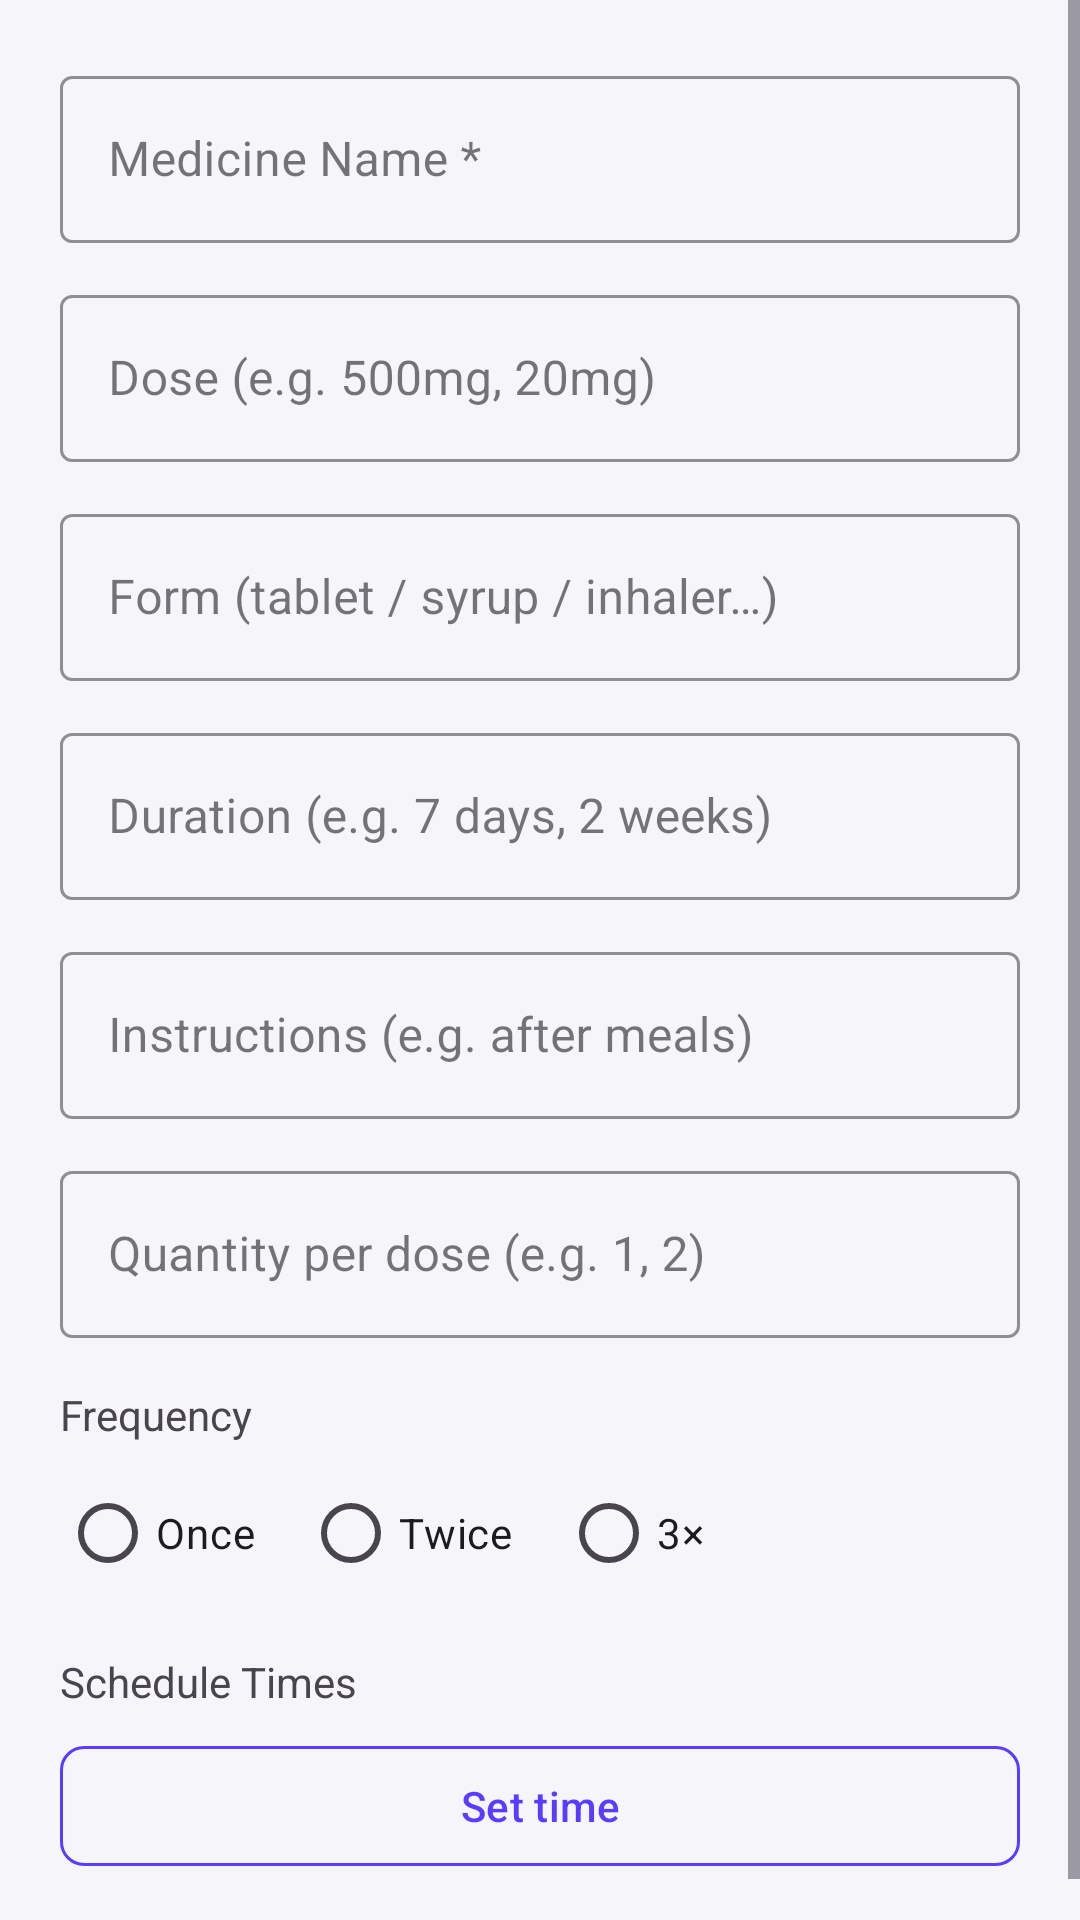

Here is an Android app screen rendered from its layout file. Give the layout XML and the strings, colors and styles it references.
<!-- AndroidManifest.xml: application theme Theme.MediLens -->
<!-- res/layout/dialog_edit_medicine.xml -->
<?xml version="1.0" encoding="utf-8"?>
<ScrollView
    xmlns:android="http://schemas.android.com/apk/res/android"
    xmlns:app="http://schemas.android.com/apk/res-auto"
    android:layout_width="match_parent"
    android:layout_height="wrap_content">

    <LinearLayout
        android:layout_width="match_parent"
        android:layout_height="wrap_content"
        android:orientation="vertical"
        android:padding="20dp">

        
        <com.google.android.material.textfield.TextInputLayout
            android:layout_width="match_parent"
            android:layout_height="wrap_content"
            android:hint="Medicine Name *"
            android:layout_marginBottom="12dp"
            app:boxStrokeColor="@color/primary"
            style="@style/Widget.MaterialComponents.TextInputLayout.OutlinedBox">

            <com.google.android.material.textfield.TextInputEditText
                android:id="@+id/etMedicineName"
                android:layout_width="match_parent"
                android:layout_height="wrap_content"
                android:inputType="textCapWords"
                android:imeOptions="actionNext" />

        </com.google.android.material.textfield.TextInputLayout>

        
        <com.google.android.material.textfield.TextInputLayout
            android:layout_width="match_parent"
            android:layout_height="wrap_content"
            android:hint="Dose (e.g. 500mg, 20mg)"
            android:layout_marginBottom="12dp"
            app:boxStrokeColor="@color/primary"
            style="@style/Widget.MaterialComponents.TextInputLayout.OutlinedBox">

            <com.google.android.material.textfield.TextInputEditText
                android:id="@+id/etDose"
                android:layout_width="match_parent"
                android:layout_height="wrap_content"
                android:inputType="text"
                android:imeOptions="actionNext" />

        </com.google.android.material.textfield.TextInputLayout>

        
        <com.google.android.material.textfield.TextInputLayout
            android:layout_width="match_parent"
            android:layout_height="wrap_content"
            android:hint="Form (tablet / syrup / inhaler…)"
            android:layout_marginBottom="12dp"
            app:boxStrokeColor="@color/primary"
            style="@style/Widget.MaterialComponents.TextInputLayout.OutlinedBox">

            <com.google.android.material.textfield.TextInputEditText
                android:id="@+id/etForm"
                android:layout_width="match_parent"
                android:layout_height="wrap_content"
                android:inputType="text"
                android:imeOptions="actionNext" />

        </com.google.android.material.textfield.TextInputLayout>

        
        <com.google.android.material.textfield.TextInputLayout
            android:layout_width="match_parent"
            android:layout_height="wrap_content"
            android:hint="Duration (e.g. 7 days, 2 weeks)"
            android:layout_marginBottom="12dp"
            app:boxStrokeColor="@color/primary"
            style="@style/Widget.MaterialComponents.TextInputLayout.OutlinedBox">

            <com.google.android.material.textfield.TextInputEditText
                android:id="@+id/etDuration"
                android:layout_width="match_parent"
                android:layout_height="wrap_content"
                android:inputType="text"
                android:imeOptions="actionNext" />

        </com.google.android.material.textfield.TextInputLayout>

        
        <com.google.android.material.textfield.TextInputLayout
            android:layout_width="match_parent"
            android:layout_height="wrap_content"
            android:hint="Instructions (e.g. after meals)"
            android:layout_marginBottom="12dp"
            app:boxStrokeColor="@color/primary"
            style="@style/Widget.MaterialComponents.TextInputLayout.OutlinedBox">

            <com.google.android.material.textfield.TextInputEditText
                android:id="@+id/etInstructions"
                android:layout_width="match_parent"
                android:layout_height="wrap_content"
                android:inputType="text"
                android:imeOptions="actionNext" />

        </com.google.android.material.textfield.TextInputLayout>

        
        <com.google.android.material.textfield.TextInputLayout
            android:layout_width="match_parent"
            android:layout_height="wrap_content"
            android:hint="Quantity per dose (e.g. 1, 2)"
            android:layout_marginBottom="16dp"
            app:boxStrokeColor="@color/primary"
            style="@style/Widget.MaterialComponents.TextInputLayout.OutlinedBox">

            <com.google.android.material.textfield.TextInputEditText
                android:id="@+id/etQuantity"
                android:layout_width="match_parent"
                android:layout_height="wrap_content"
                android:inputType="number"
                android:imeOptions="actionDone" />

        </com.google.android.material.textfield.TextInputLayout>

        
        <TextView
            android:layout_width="wrap_content"
            android:layout_height="wrap_content"
            android:text="Frequency"
            android:textSize="14sp"
            android:textColor="@color/on_surface_variant"
            android:layout_marginBottom="6dp" />

        <RadioGroup
            android:id="@+id/rgFrequency"
            android:layout_width="match_parent"
            android:layout_height="wrap_content"
            android:orientation="horizontal"
            android:layout_marginBottom="16dp">

            <RadioButton
                android:id="@+id/rbOnceDaily"
                android:layout_width="wrap_content"
                android:layout_height="wrap_content"
                android:text="Once"
                android:layout_marginEnd="16dp" />

            <RadioButton
                android:id="@+id/rbTwiceDaily"
                android:layout_width="wrap_content"
                android:layout_height="wrap_content"
                android:text="Twice"
                android:layout_marginEnd="16dp" />

            <RadioButton
                android:id="@+id/rbThriceDaily"
                android:layout_width="wrap_content"
                android:layout_height="wrap_content"
                android:text="3×" />

        </RadioGroup>

        
        <TextView
            android:layout_width="wrap_content"
            android:layout_height="wrap_content"
            android:text="Schedule Times"
            android:textSize="14sp"
            android:textColor="@color/on_surface_variant"
            android:layout_marginBottom="8dp" />

        <com.google.android.material.button.MaterialButton
            android:id="@+id/btnTime1"
            android:layout_width="match_parent"
            android:layout_height="48dp"
            android:text="Set time"
            android:textSize="14sp"
            app:backgroundTint="@android:color/transparent"
            app:strokeColor="@color/primary"
            app:strokeWidth="1dp"
            android:textColor="@color/primary"
            app:cornerRadius="8dp"
            android:layout_marginBottom="8dp" />

        <com.google.android.material.button.MaterialButton
            android:id="@+id/btnTime2"
            android:layout_width="match_parent"
            android:layout_height="48dp"
            android:text="Set time"
            android:textSize="14sp"
            app:backgroundTint="@android:color/transparent"
            app:strokeColor="@color/primary"
            app:strokeWidth="1dp"
            android:textColor="@color/primary"
            app:cornerRadius="8dp"
            android:layout_marginBottom="8dp"
            android:visibility="gone" />

        <com.google.android.material.button.MaterialButton
            android:id="@+id/btnTime3"
            android:layout_width="match_parent"
            android:layout_height="48dp"
            android:text="Set time"
            android:textSize="14sp"
            app:backgroundTint="@android:color/transparent"
            app:strokeColor="@color/primary"
            app:strokeWidth="1dp"
            android:textColor="@color/primary"
            app:cornerRadius="8dp"
            android:visibility="gone" />

    </LinearLayout>

</ScrollView>
<!-- resources referenced by this layout -->
<resources>
  <color name="on_surface_variant">#49454F</color>
  <color name="primary">#5B3BFF</color>
  <style name="Theme.MediLens" parent="Theme.Material3.Light.NoActionBar">
          
          <item name="colorPrimary">@color/purple_500</item>
          <item name="colorPrimaryVariant">@color/purple_700</item>
          <item name="colorOnPrimary">@color/white</item>
          
                 
          <item name="android:statusBarColor">?attr/colorPrimaryVariant</item>
          
          <item name="android:windowBackground">@color/surface</item>
  
          
          <item name="windowActionBar">false</item>
          <item name="windowNoTitle">true</item>
      </style>
  <color name="purple_500">#6200EE</color>
  <color name="purple_700">#6200EE</color>
  <color name="white">#FFFFFF</color>
  <color name="surface">#F6F5FA</color>
</resources>
